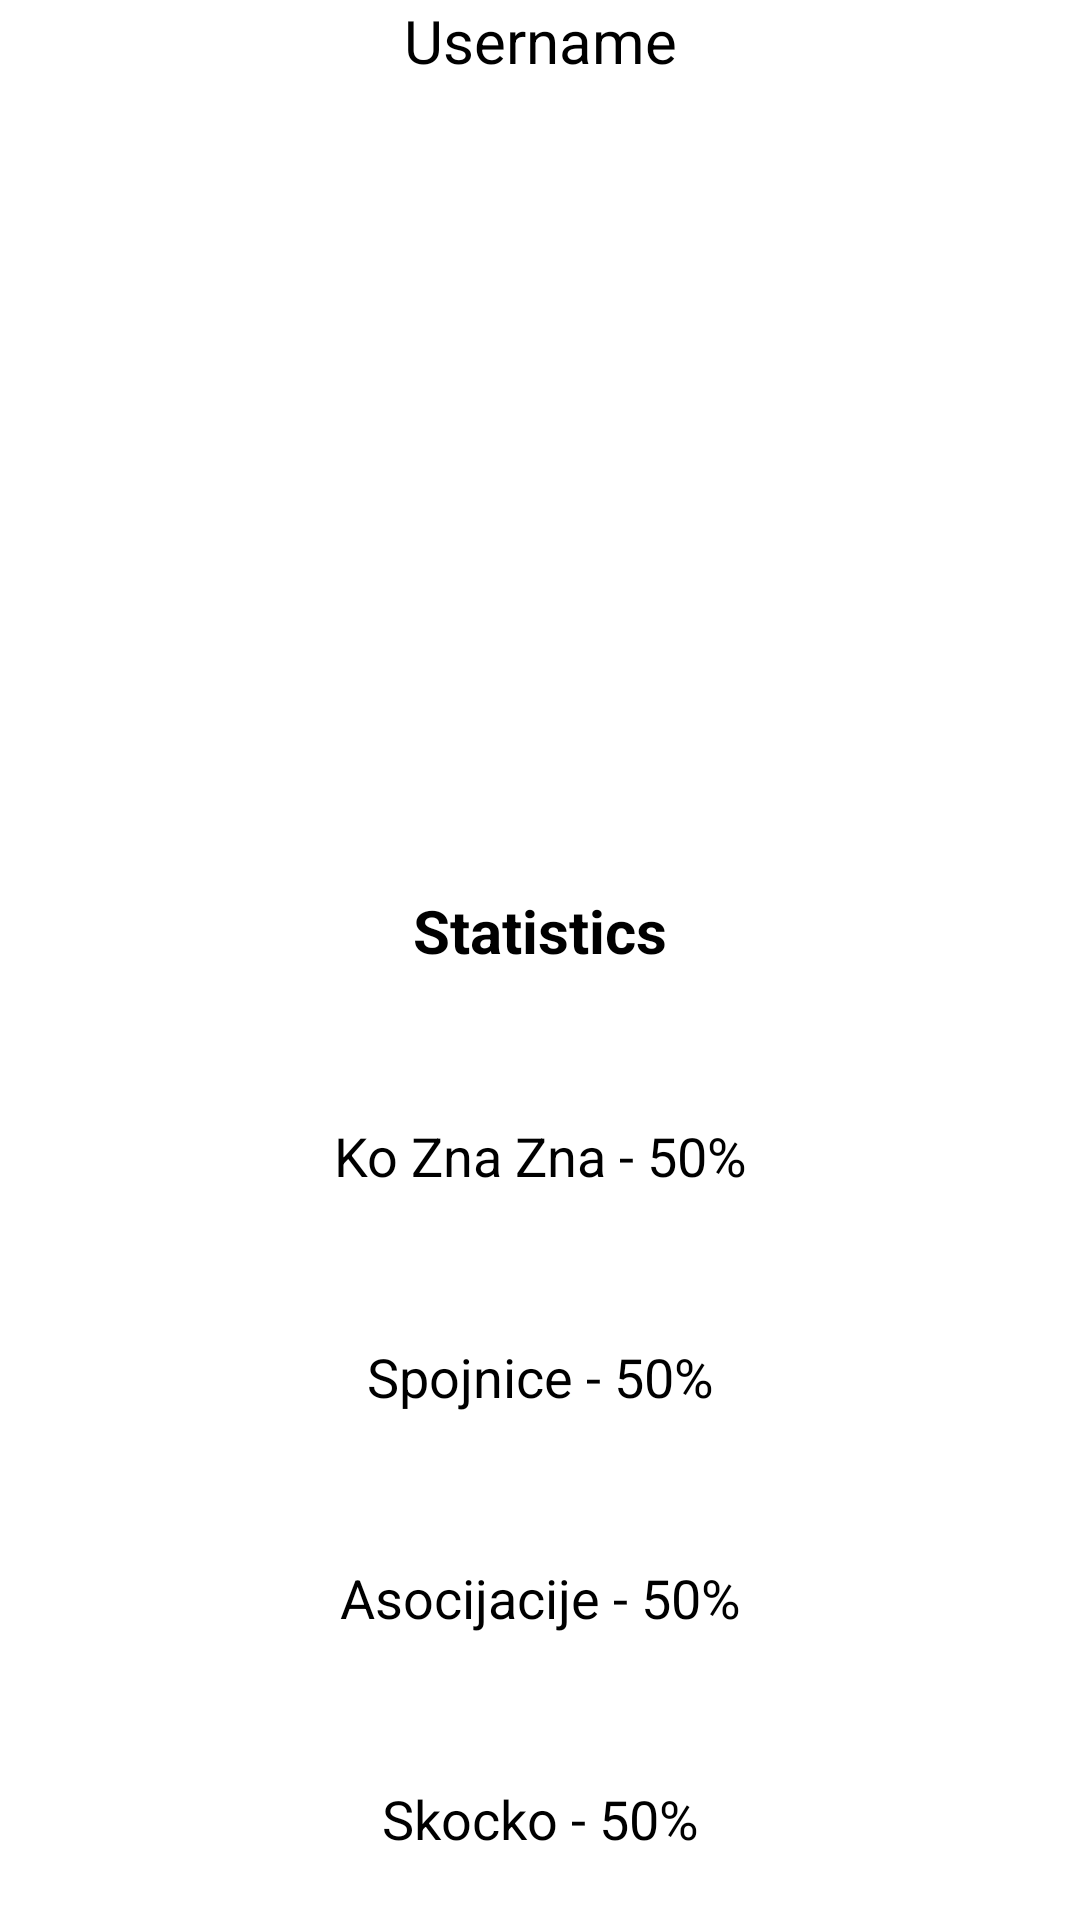

Produce the Android XML layout that renders to this screen, including the resource entries it uses.
<!-- AndroidManifest.xml: application theme Theme.Slagalica -->
<!-- res/layout/activity_profil.xml -->
<?xml version="1.0" encoding="utf-8"?>
<LinearLayout xmlns:android="http://schemas.android.com/apk/res/android"
    xmlns:app="http://schemas.android.com/apk/res-auto"
    xmlns:tools="http://schemas.android.com/tools"
    android:layout_width="match_parent"
    android:layout_height="wrap_content"
    android:orientation="vertical"
    android:layout_gravity="center_vertical"
    android:background="@color/orange_dark"
    tools:context=".MainActivity">

    <ImageButton
        android:id="@+id/iconProfile"
        android:layout_width="wrap_content"
        android:layout_height="wrap_content"
        android:layout_gravity="center"
        android:layout_weight="1"

        />

    <TextView
        android:id="@+id/usernameProfile"
        android:layout_width="match_parent"
        android:layout_height="378dp"
        android:layout_weight="1"
        android:text="Username"
        android:textAlignment="center"
        android:textSize="20sp" />

    <TextView
        android:id="@+id/emailProfile"
        android:layout_width="match_parent"
        android:layout_height="wrap_content"
        android:layout_weight="1"
        android:text="email@email.com"
        android:textAlignment="center"
        android:textSize="20sp" />

    <LinearLayout
        android:layout_width="match_parent"
        android:layout_height="match_parent"
        android:layout_weight="1"
        android:orientation="vertical"
        android:layout_marginTop="20dp">

        <TextView
            android:id="@+id/txtStats"
            android:layout_width="match_parent"
            android:layout_height="wrap_content"
            android:layout_weight="1"
            android:text="Statistics"
            android:textAlignment="center"
            android:textSize="20sp"
            android:textStyle="bold" />

        <TextView
            android:id="@+id/statsKoZnaZna"
            android:layout_width="match_parent"
            android:layout_height="wrap_content"
            android:layout_weight="1"
            android:text="Ko Zna Zna - 50%"
            android:textAlignment="center"
            android:textSize="18sp" />

        <TextView
            android:id="@+id/statsSpojnice"
            android:layout_width="match_parent"
            android:layout_height="wrap_content"
            android:layout_weight="1"
            android:text="Spojnice - 50%"
            android:textAlignment="center"
            android:textSize="18sp" />

        <TextView
            android:id="@+id/statsAsocijacije"
            android:layout_width="match_parent"
            android:layout_height="wrap_content"
            android:layout_weight="1"
            android:text="Asocijacije - 50%"
            android:textAlignment="center"
            android:textSize="18sp" />

        <TextView
            android:id="@+id/statsSkocko"
            android:layout_width="match_parent"
            android:layout_height="wrap_content"
            android:layout_weight="1"
            android:text="Skocko - 50%"
            android:textAlignment="center"
            android:textSize="18sp" />

        <TextView
            android:id="@+id/statsKorakPoKorak"
            android:layout_width="match_parent"
            android:layout_height="wrap_content"
            android:layout_weight="1"
            android:text="Korak Po Korak - 50%"
            android:textAlignment="center"
            android:textSize="18sp" />

        <TextView
            android:id="@+id/statsMojBroj"
            android:layout_width="match_parent"
            android:layout_height="wrap_content"
            android:layout_weight="1"
            android:text="Moj Broj - 50%"
            android:textAlignment="center"
            android:textSize="18sp" />
    </LinearLayout>

</LinearLayout>
<!-- resources referenced by this layout -->
<resources>

</resources>
